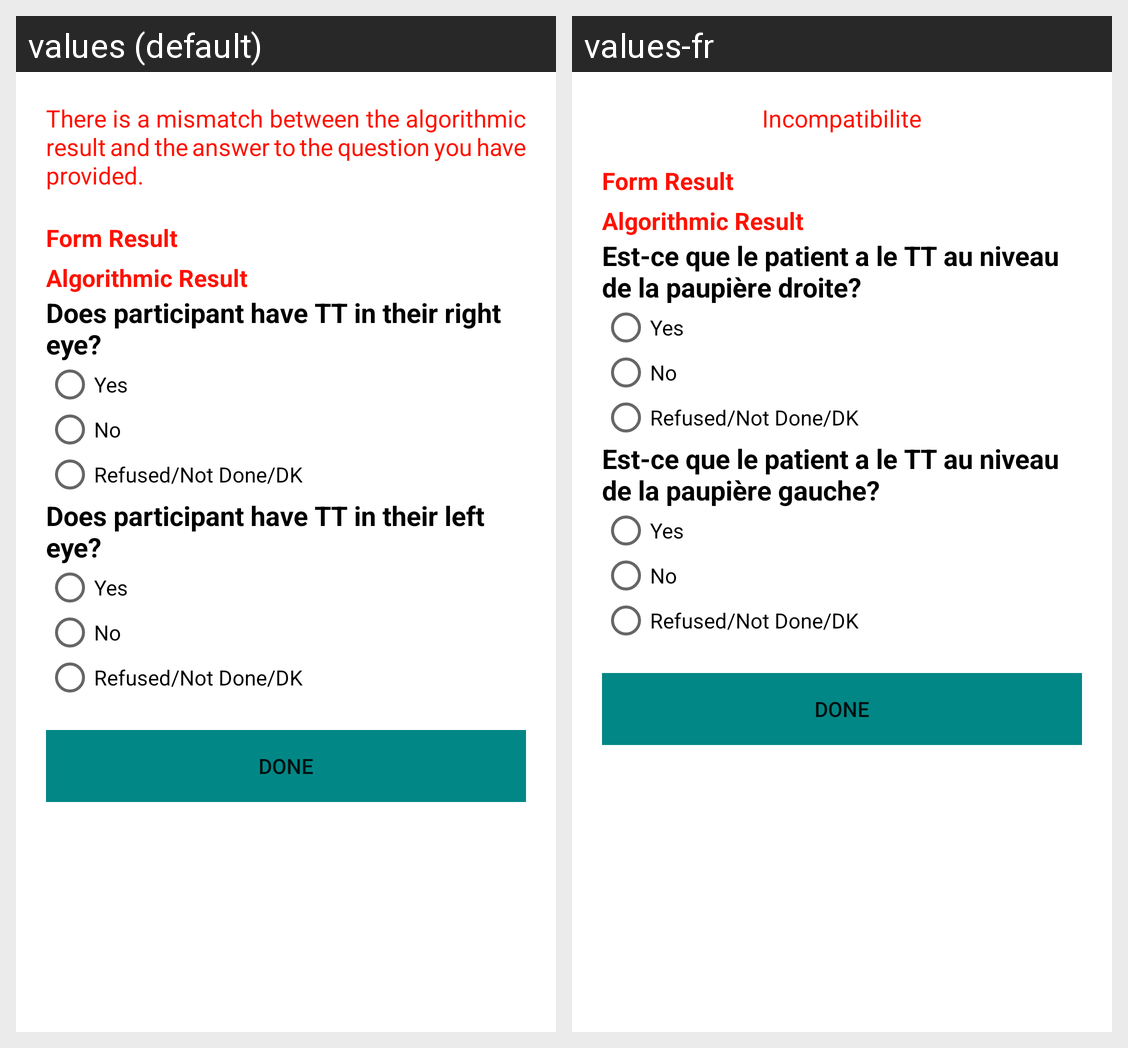

Strings drawn on this Android screen and how each of the app's shown locales translates them:
Android screen res/layout/fragment_tt_question_dialog.xml rendered under 2 locales, left to right: values (default), values-fr. Device: Nexus 5 (rendered at 1080×1920; each locale shown at half size, 540×960, under a caption strip naming it); theme Theme.TTFinder.
Strings drawn on this screen, with the default value and each locale's value (text and hints the layout hard-codes, and strings that could not be matched under every locale, appear in the picture but are not listed):

mismatch_hint
  values: There is a mismatch between the algorithmic result and the answer to the question you have provided.
  values-fr: Incompatibilite

tt_right_eye_hint
  values: Does participant have TT in their right eye?
  values-fr: Est-ce que le patient a le TT au niveau de la paupière droite?

tt_left_eye_hint
  values: Does participant have TT in their left eye?
  values-fr: Est-ce que le patient a le TT au niveau de la paupière gauche?
